Run: headless pygame with SDL's dummy video driver; simulated clock (each Clock.tick advances the game by its frame time, no real sleeping); random seed 0; keys injected as events and as key.get_pressed() state; no mouse input.
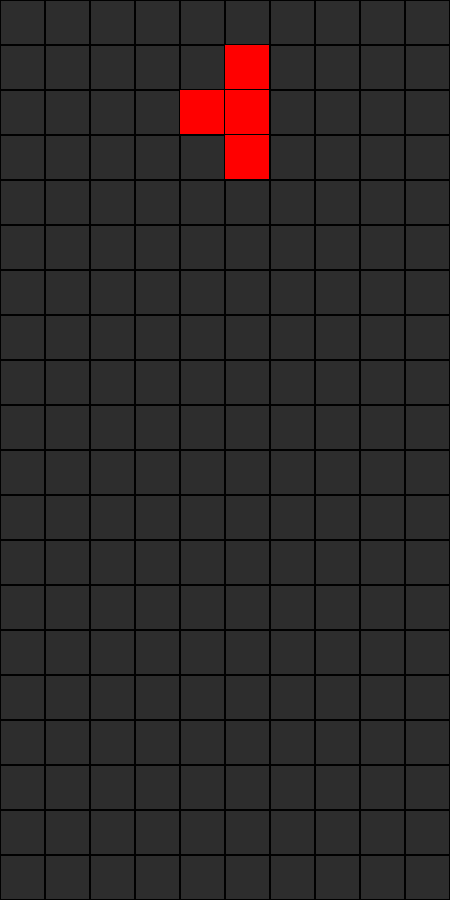
Frame 1 of 4 · flips 1–60 · no input
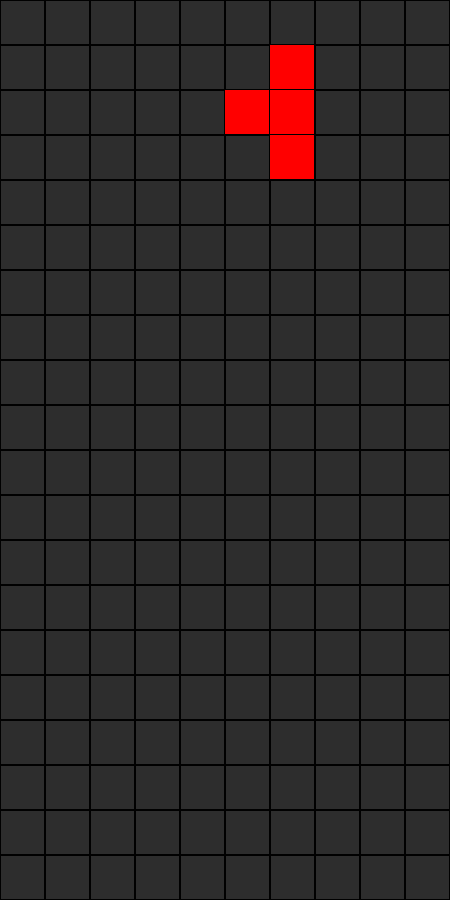
Frame 2 of 4 · flips 61–180 · tapped SPACE, RETURN · held RIGHT (→), D
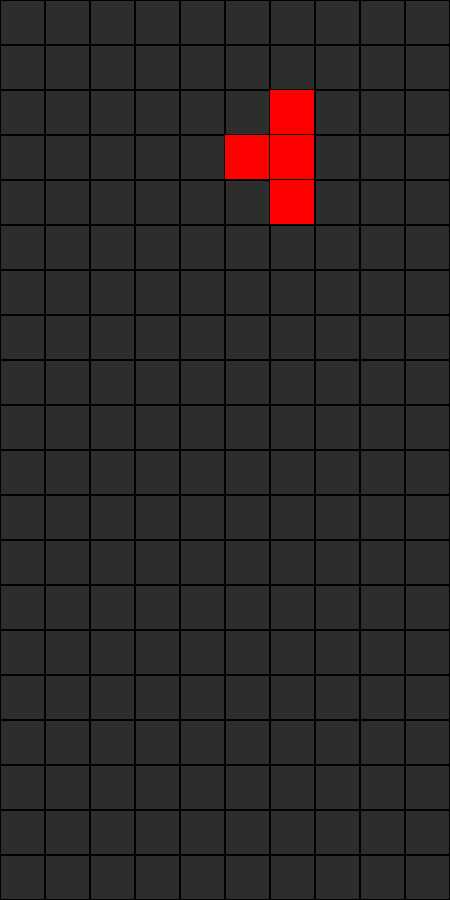
Frame 3 of 4 · flips 181–300 · held DOWN (↓), S
Frame 4 of 4 · flips 301–420 · held LEFT (←), A, UP (↑), W · screen same as frame 1, image omitted

The pygame program that drew these frames:

import pygame
from random import randint
from copy import deepcopy


class Board:
    def __init__(self, width, height, cell):
        self.width = width
        self.height = height
        self.cell = cell
        self.grid = None

    def render(self):
        self.grid = [pygame.Rect((x * self.cell, y * self.cell, self.cell, self.cell))
                     for x in range(self.width) for y in range(self.height)]  # Creating a matrix.
        return self.grid


class Shapes:
    def __init__(self, width, cell):
        self.width = width
        self.cell = cell
        self.shape_position = None

        self.shapes_position = [[(-1, 0), (-2, 0), (0, 0), (1, 0)],
                                [(0, -1), (-1, -1), (-1, 0), (0, 0)],
                                [(-1, 0), (-1, 1), (0, 0), (0, -1)],
                                [(0, 0), (-1, 0), (0, 1), (-1, -1)],
                                [(0, 0), (0, -1), (0, 1), (-1, -1)],
                                [(0, 0), (0, -1), (0, 1), (1, -1)],
                                [(0, 0), (0, -1), (0, 1), (-1, 0)]]

        self.shapes = [[pygame.Rect(x + self.width // 2, y + 2, 1, 1) for x, y in self.shape_position]
                       for self.shape_position in self.shapes_position]

        self.shape_rect = pygame.Rect(0, 0, self.cell - 1, self.cell - 1)
        self.shape = deepcopy(self.shapes[randint(0, 6)])


def main():
    width, height, cell = 10, 20, 45
    fps = 60

    pygame.init()
    pygame.display.set_caption("PyGameTetris")
    size = width * cell, height * cell
    screen = pygame.display.set_mode(size)
    clock = pygame.time.Clock()
    board = Board(width, height, cell)
    shape = Shapes(width, cell)

    def limitation_board():  # Checking the shape inside the board.
        if shape.shape[i].x < 0 or shape.shape[i].x > width - 1:
            return False
        return True

    while True:
        dx = 0
        dy = 0
        screen.fill(pygame.Color(45, 45, 45))
        for event in pygame.event.get():
            if event.type == pygame.QUIT:
                exit()
            if event.type == pygame.KEYDOWN:
                if event.key == pygame.K_RIGHT:
                    dx = 1
                elif event.key == pygame.K_LEFT:
                    dx = -1
                elif event.key == pygame.K_DOWN:
                    dy = 1
                elif event.key == pygame.K_UP:
                    dy = -1

        [pygame.draw.rect(screen, (0, 0, 0), _, 1) for _ in board.render()]  # Drawing the grid.
        shape_prev = deepcopy(shape.shape)

        for i in range(4):
            shape.shape[i].x += dx
            shape.shape[i].y += dy

            if not limitation_board():
                shape.shape = deepcopy(shape_prev)
                break

        for i in range(4):
            shape.shape_rect.x = shape.shape[i].x * cell
            shape.shape_rect.y = shape.shape[i].y * cell
            pygame.draw.rect(screen, pygame.Color(255, 0, 0), shape.shape_rect)

        pygame.display.flip()
        clock.tick(fps)


if __name__ == '__main__':
    main()
